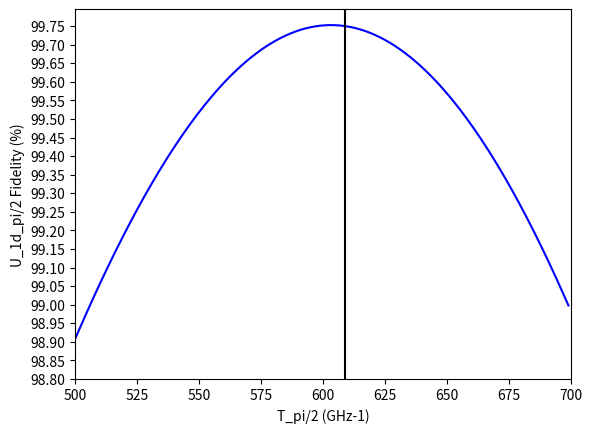

Reproduce this figure in Python.
import numpy as np
from scipy.linalg import expm
import matplotlib.pyplot as plt
import math

def swap(M):
    SWAP = np.array([[1, 0, 0, 0], [0, 0, 1, 0], [0, 1, 0, 0], [0, 0, 0, 1]])
    return np.dot(np.dot(SWAP, M), SWAP)


Ez = 3.933e10
dEz = 1.326e7
Ω = 410000.0
J = 1.59e6

n = 1
# T_pi_2 = 6.089596456300971e-07
# T_pi_2 = math.sqrt(16*n**2-1)/4/J
# T_pi_2 = 1.0/(4.0*Ω)

I = np.identity(2)
X = np.array([[0,   1], [1,  0]])
Y = np.array([[0, -1j], [1j, 0]])
Z = np.array([[1,   0], [0, -1]])

Z_2_1 = (1/np.sqrt(2))*np.array([[1-1j, 0+0j], [0+0j, 1+1j]])
CNOT = np.array([[1, 0, 0, 0], [0, 0, 0, 1], [0, 0, 1, 0], [0, 1, 0, 0]])
NCNOT = np.array([[0, 0, 1, 0], [0, 1, 0, 0], [1, 0, 0, 0], [0, 0, 0, 1]])
X_2_1 = (1/np.sqrt(2))*np.array([[1+0j, 0-1j], [0-1j, 1+0j]])

# Following generators operate on Q1.
X_2_q1 = np.kron(X_2_1, I)
X_CROT_q1 = np.dot(np.kron(X_2_1, Z_2_1), CNOT)
Z_CROT_q1 = np.dot(np.kron(I, Z_2_1), NCNOT)
CROT_q1 = np.dot(np.kron(I, Z_2_1), CNOT)

# Following generators operate on Q2.
X_2_q2 = swap(X_2_q1)
X_CROT_q2 = swap(X_CROT_q1)
Z_CROT_q2 = swap(Z_CROT_q1)
CROT_q2 = swap(CROT_q1)



def H_RWA1_1d(w):
    return 1/2*2*np.pi*w*np.array( [[0, 0, 0, 0],
                                    [0, 0, 0, 1],
                                    [0, 0, 0, 0],
                                    [0, 1, 0, 0]])

def H_RWA1_1u(w):
    return 1/2*2*np.pi*w*np.array( [[0, 0, 1, 0],
                                    [0, 0, 0, 0],
                                    [1, 0, 0, 0],
                                    [0, 0, 0, 0]])

def H_RWA2_1d(w, t):
    return 1/2*2*np.pi*w*np.array( [[                     0, 0, np.exp(-1j*J*2*np.pi*t), 0],
                                    [                     0, 0,                       0, 0],
                                    [np.exp(1j*J*2*np.pi*t), 0,                       0, 0],
                                    [                     0, 0,                       0, 0]] )

def H_RWA2_1u(w, t):
    return 1/2*2*np.pi*w*np.array( [[0,                       0, 0,                       0],
                                    [0,                       0, 0,  np.exp(1j*J*2*np.pi*t)],
                                    [0,                       0, 0,                       0],
                                    [0, np.exp(-1j*J*2*np.pi*t), 0,                       0]] )

def H_RWA_1d(w, t):
    return H_RWA1_1d(w) + H_RWA2_1d(w, t)

def H_RWA_1u(w, t):
    return H_RWA1_1u(w) + H_RWA2_1u(w, t)

def Fidelity(M_exp, M):
    return np.absolute(np.trace(np.dot(M_exp.conj().T, M)))/4

# some test for no-crosstalk-term Hamiltonians.
A = expm(-1j*H_RWA1_1d(Ω)*(1.0/(4.0*Ω)))   # U_1d_pi/2
# B = expm(-1j*H_RWA1_1u(Ω)*(1.0/(4.0*Ω)))   # U_1u_pi/2
# C = expm(1j*H_RWA1_1d(Ω)*(1.0/(4.0*Ω)))   # U_1d_-pi/2
# D = expm(1j*H_RWA1_1u(Ω)*(1.0/(4.0*Ω)))   # U_1u_-pi/2

# Perfect gates generated by perfect pulses.
# X_2_test_q1 = np.dot(B, A)
# X_CROT_test_q1 = np.dot(B, C)
# Z_CROT_test_q1 = np.dot(B, B)
# CROT_test_q1 = np.dot(C, C)

# print("F(1): ", Fidelity(X_2_q1, X_2_test_q1))
# print("F(2): ", Fidelity(X_CROT_q1, X_CROT_test_q1))
# print("F(3): ", Fidelity(Z_CROT_q1, Z_CROT_test_q1))
# print("F(4): ", Fidelity(CROT_q1, CROT_test_q1))

delta = 100

# L = np.linspace(0, T_pi_2, delta)

U_1d_plus = np.identity(4)   # Unitary transformation from f_1d pulse. "Plus" indicates that it is a pi/2 rotation.
U_1u_plus = np.identity(4)
U_1d_minus = np.identity(4)
U_1u_minus = np.identity(4)
x = []
y = []

#######################################################################################

# for t in L:
#     U_1d_plus = np.dot(expm(-1j * H_RWA_1d(Ω, t) * L[1]), U_1d_plus)
#     # U_1u_plus = np.dot(expm(-1j * H_RWA_1u(Ω, t) * L[1]), U_1u_plus)
#     # U_1d_minus = np.dot(expm(1j * H_RWA_1d(Ω, t) * L[1]), U_1d_minus)
#     # U_1u_minus = np.dot(expm(1j * H_RWA_1u(Ω, t) * L[1]), U_1u_minus)
# print("F(U_1d_plus): ", Fidelity(U_1d_plus, A))

#######################################################################################

for i in range(200):
    T_pi_2 = (5 + i*10**(-2))*10**(-7)
    x.append(5 + i*10**(-2))
    print(T_pi_2)
    L = np.linspace(0, T_pi_2, delta)
    for t in L:
        U_1d_plus = np.dot(expm(-1j * H_RWA_1d(Ω, t) * L[1]), U_1d_plus)
    y.append(Fidelity(U_1d_plus, A)*100)
    print("F(U_1d_plus): ", Fidelity(U_1d_plus, A))
    U_1d_plus = np.identity(4)

x[:] = [a * 100 for a in x]
plt.plot(x, y, 'b-')
plt.axvline(x=608.9, c='k')
plt.yticks(np.arange(98.8, 99.8, 0.05))
plt.xlabel("T_pi/2 (GHz-1)")
plt.ylabel("U_1d_pi/2 Fidelity (%)")
plt.xlim(left=500, right=700)
plt.ylim(bottom=98.8)
plt.show()

#######################################################################################

# X_2_exp_q1 = np.dot(U_1u_plus, U_1d_plus)
# X_CROT_exp_q1 = np.dot(U_1u_plus, U_1d_minus)
# Z_CROT_exp_q1 = np.dot(U_1u_plus, U_1u_plus)
# CROT_exp_q1 = np.dot(U_1d_minus, U_1d_minus)

# print("F(X_2_q1): ", Fidelity(X_2_exp_q1, X_2_q1))
# print("F(X_CROT_q1): ", Fidelity(X_CROT_exp_q1, X_CROT_q1))
# print("F(Z_CROT_q1): ", Fidelity(Z_CROT_exp_q1, Z_CROT_q1))
# print("F(CROT_q1): ", Fidelity(CROT_exp_q1, CROT_q1))
# print("\n")
# print("F(U_1d_plus): ", Fidelity(U_1d_plus, A))
# print("F(U_1u_plus): ", Fidelity(U_1u_plus, B))
# print("F(U_1d_minus): ", Fidelity(U_1d_minus, C))
# print("F(U_1u_minus): ", Fidelity(U_1u_minus, D))

